Run: headless pygame with SDL's dummy video driver; simulated clock (each Clock.tick advances the game by its frame time, no real sleeping); random seed 0; keys injected as events and as key.get_pressed() state; no mouse input.
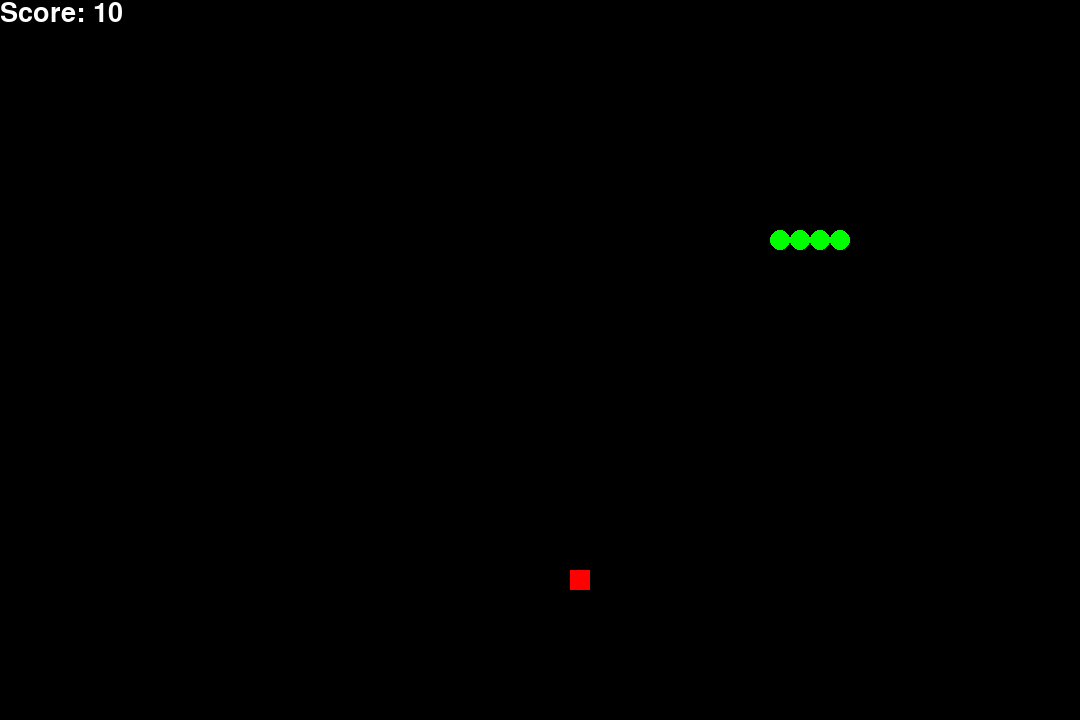
Frame 1 of 2 · flips 1–60 · no input
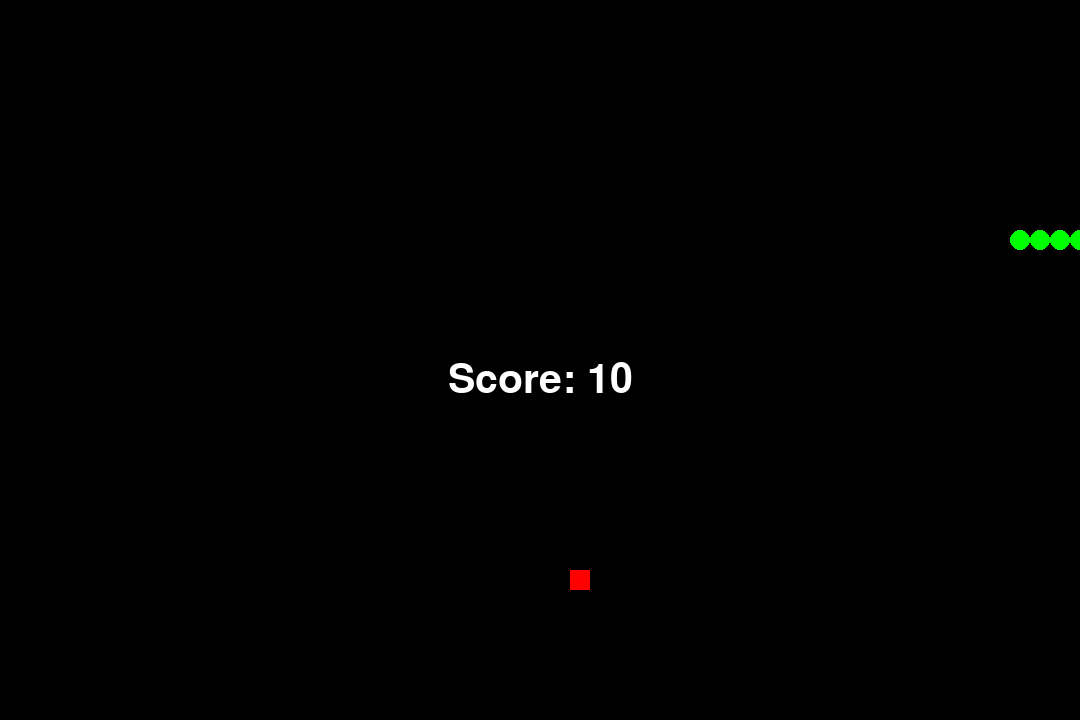
Frame 2 of 2 · flips 61–180 · tapped SPACE, RETURN · held RIGHT (→), D (game ended)

The pygame program that drew these frames:

'''
install pygame: pip install pygame

pygame Bildschirm beginnt oben links bei x=0, y=0
'''

import pygame
from enum import Enum
import random
import time

class Direction(Enum):
    UP = 1
    DOWN = 2
    RIGHT = 3
    LEFT = 4

speed = 10 # 10fps

window_width = 1080
window_height = 720

scale = 20

pygame.init()
pygame.display.set_caption("Snake") # Titel setzen
window = pygame.display.set_mode((window_width, window_height))

refresh_controller = pygame.time.Clock() # refresh rate (fps)

snake_position = [250, 250] # Startpunkt der Snake (x, y)
snake_body = [[250, 250], [240, 250], [230, 250]] # 3 Bloecke ist die Snake am Anfnag gross

food_position = [0,0]
food_position[0] = 290
food_position[1] = 250
#food_position[0] = random.randint(5, ((window_width - 2) // scale)) * scale
#food_position[1] = random.randint(5, ((window_height - 2) // scale)) * scale

global score
score = 0 # Punktestand

def handle_keys(direction):
    """ Funktion fuer Tasten-Druecke"""
    new_direction = direction
    # pygame.event.get(): # alle events die in pygame auftreten koennen
    for event in [e for e in pygame.event.get() if e.type == pygame.KEYDOWN]: # nur Tasten-Events abfragen
        # print(event)
        if event.key == pygame.K_UP and direction != Direction.DOWN: # man darf nur nach oben, wenn man zuvor nicht nach unten laeuft
            new_direction = Direction.UP
        if event.key == pygame.K_DOWN and direction != Direction.UP:
            new_direction = Direction.DOWN
        if event.key == pygame.K_RIGHT and direction != Direction.LEFT:
            new_direction = Direction.RIGHT
        if event.key == pygame.K_LEFT and direction != Direction.RIGHT:
            new_direction = Direction.LEFT
        if event.key == pygame.K_q:
            pygame.quit()
            exit(0)

    return new_direction

def move_snake(direction):
    """ hier werden nur die Koordiaten gesetzt, repaint kuemmert sich um die Anzeige"""
    if direction == Direction.UP:
        snake_position[1] -= scale
    if direction == Direction.DOWN:
        snake_position[1] += scale
    if direction == Direction.LEFT:
        snake_position[0] -= scale
    if direction == Direction.RIGHT:
        snake_position[0] += scale

    snake_body.insert(0, list(snake_position))

def get_food():
    print("food " + str(food_position))
    print("snake " + str(snake_position))
    print("\n")
    global score
    # pruefe ob der Kopf der Snake mit der food position uebereinstimmt
    #if abs(snake_position[0] - food_position[0]) < 20 and abs(snake_position[1] - food_position[1]) < 20:
    if snake_position[0] == food_position[0] and snake_position[1] == food_position[1]:
        score += 10
        generate_new_food()
    else:
        snake_body.pop() # letzte Element der Snake abnehmen

def generate_new_food():
    food_position[0] = random.randint(5, ((window_width - 2) // scale)) * scale
    food_position[1] = random.randint(5, ((window_height - 2) // scale)) * scale

def repaint():
    window.fill(pygame.Color(0,0,0)) # Hintergrundfarbe
    for body in snake_body:
        pygame.draw.circle(window, pygame.Color(0, 255, 0), (body[0] - scale/2, body[1] - scale/2), scale/2)
        #pygame.draw.circle(window, pygame.Color(0,255,0), (body[0], body[1]), scale/2)
        
    pygame.draw.rect(window, pygame.Color(255,0,0), pygame.Rect(food_position[0]-scale/2, food_position[1]-scale/2, scale, scale))

def game_over():
    """ check if game over"""
    if snake_position[0] < 0 or snake_position[0] > window_width - 10:
        game_over_message()
    if snake_position[1] < 0 or snake_position[1] > window_height - 10:
        game_over_message()
    for blob in snake_body[1:]:
        if snake_position[0] == blob[0] and snake_position[1] == blob[1]:
            game_over_message()

def game_over_message():
    font = pygame.font.SysFont('Arial', scale*3)
    render = font.render(f"Score: {score}", True, pygame.Color(255,255,255))
    rect = render.get_rect()
    rect.midtop = (window_width / 2, window_height / 2)
    window.blit(render, rect)
    pygame.display.flip() # aktualisiert die Anzeige
    time.sleep(5)
    pygame.quit()
    exit(0)

def paint_hud():
    font = pygame.font.SysFont("Arial", scale*2)    
    render = font.render(f"Score: {score}", True, pygame.Color(255,255,255))
    rect = render.get_rect()
    window.blit(render, rect)
    pygame.display.flip() # aktualisiert die Anzeige
    #time.sleep(10)


def game_loop():
    direction = Direction.RIGHT # Anfangsrichtung nach rechts
    while True:
        direction = handle_keys(direction)
        move_snake(direction)
        get_food()
        repaint()
        game_over()
        paint_hud()
        pygame.display.update()
        refresh_controller.tick(speed) # speed = refresh Wert
        #time.sleep(1)


if __name__ == "__main__":
    game_loop()
